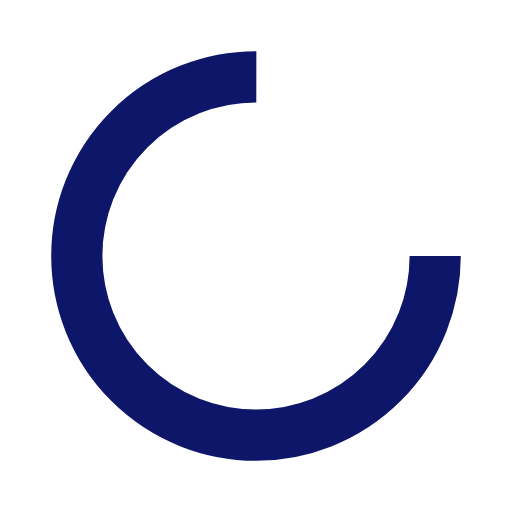
t = 0.00 s
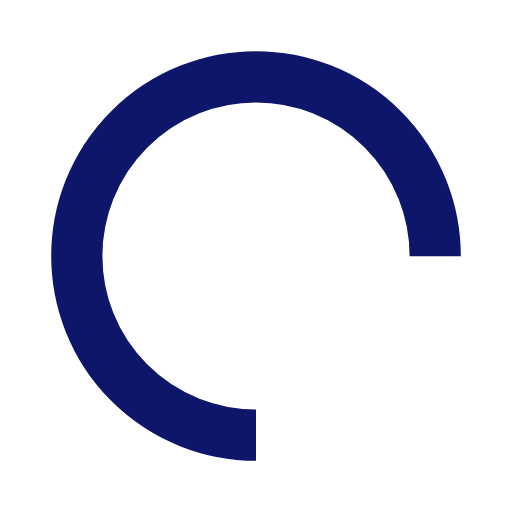
t = 0.25 s
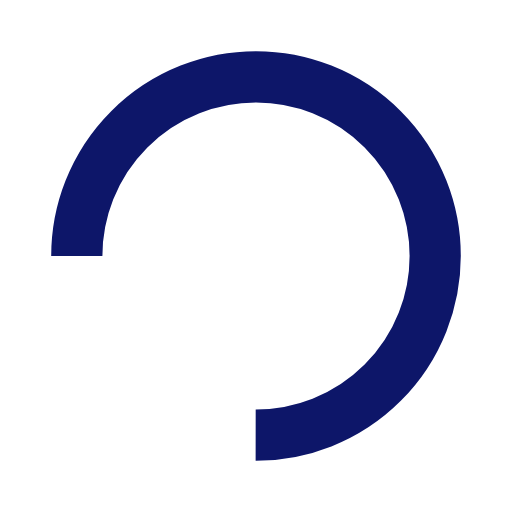
t = 0.50 s
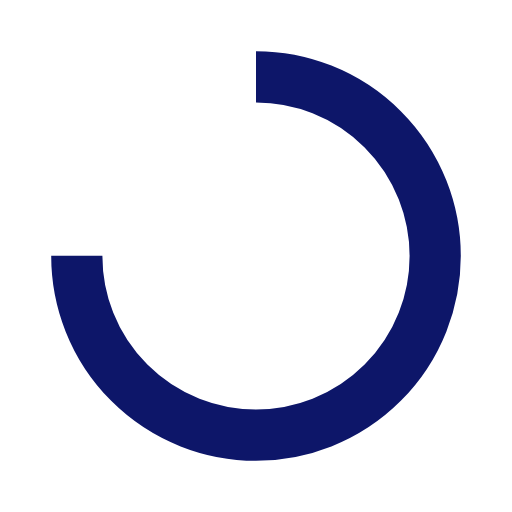
t = 0.75 s

The animated SVG that drew these frames (rendered in a browser with its animation timeline set to each time). Animation: 1 SMIL element (animateTransform=1); one cycle of 1.00 s, repeats indefinitely.

<?xml version="1.0" encoding="utf-8"?>
<svg xmlns="http://www.w3.org/2000/svg" xmlns:xlink="http://www.w3.org/1999/xlink" style="margin: auto; background: rgba(255, 255, 255, 0); display: block; shape-rendering: auto;" width="200px" height="200px" viewBox="0 0 100 100" preserveAspectRatio="xMidYMid">
<circle cx="50" cy="50" fill="none" stroke="#0d1669" stroke-width="10" r="35" stroke-dasharray="164.93361431346415 56.97787143782138">
  <animateTransform attributeName="transform" type="rotate" repeatCount="indefinite" dur="1s" values="0 50 50;360 50 50" keyTimes="0;1"></animateTransform>
</circle>
<!-- [ldio] generated by https://loading.io/ --></svg>